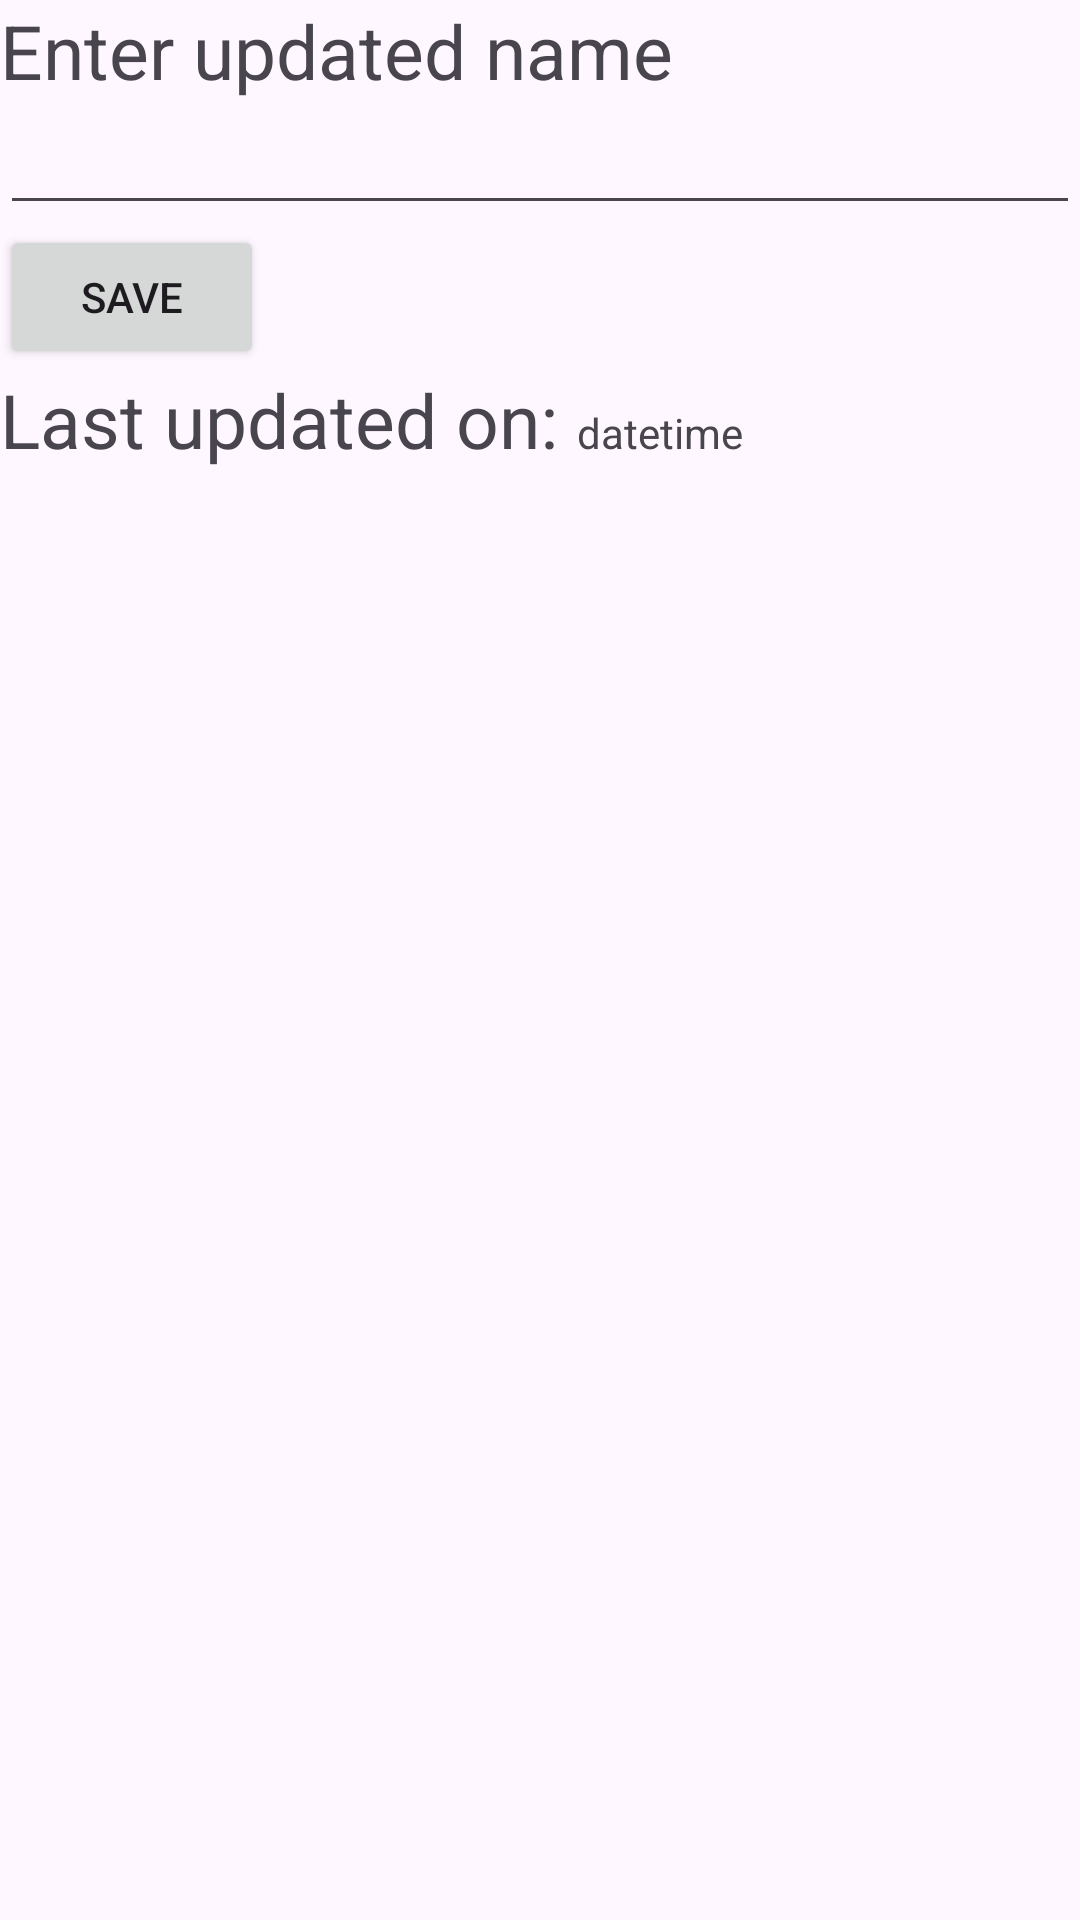

Reconstruct the res/layout file that produces this screen, plus the resources it refers to.
<!-- AndroidManifest.xml: application theme Theme.DrawerLayoutTask -->
<!-- res/layout/bottom_sheet_dialog.xml -->
<?xml version="1.0" encoding="utf-8"?>
<layout
    xmlns:android="http://schemas.android.com/apk/res/android">
    <data>
        <variable
            name="activity"
            type="com.asthabansal.drawerlayouttask.MainActivity" />
    </data>
<LinearLayout
    android:orientation="vertical"
    android:layout_width="match_parent"
    android:layout_height="match_parent">

    <TextView
        android:layout_width="wrap_content"
        android:layout_height="wrap_content"
        android:id="@+id/tvEnterName"
        android:text="Enter updated name"
        android:textSize="25sp"
        />

    <EditText
        android:layout_width="match_parent"
        android:layout_height="wrap_content"
        android:id="@+id/etEnterName"
        />

    <Button
        android:layout_width="wrap_content"
        android:layout_height="wrap_content"
        android:id="@+id/btnSave"
        android:text="Save"
        />
    <LinearLayout
        android:layout_width="wrap_content"
        android:layout_height="wrap_content">
        <TextView
            android:layout_width="wrap_content"
            android:layout_height="wrap_content"
            android:id="@+id/tvLastUpdated"
            android:text="Last updated on: "
            android:textSize="25sp"/>
        <TextView
            android:layout_width="wrap_content"
            android:layout_height="wrap_content"
            android:id="@+id/lastUpdatedDate"
            android:text="date"/>
        <TextView
            android:layout_width="wrap_content"
            android:layout_height="wrap_content"
            android:id="@+id/lastUpdatedTime"
            android:text="time"/>
    </LinearLayout>

</LinearLayout>
</layout>
<!-- resources referenced by this layout -->
<resources>
  <style name="Theme.DrawerLayoutTask" parent="Base.Theme.DrawerLayoutTask" />
  <style name="Base.Theme.DrawerLayoutTask" parent="Theme.Material3.DayNight.NoActionBar">
          
          
      </style>
</resources>
